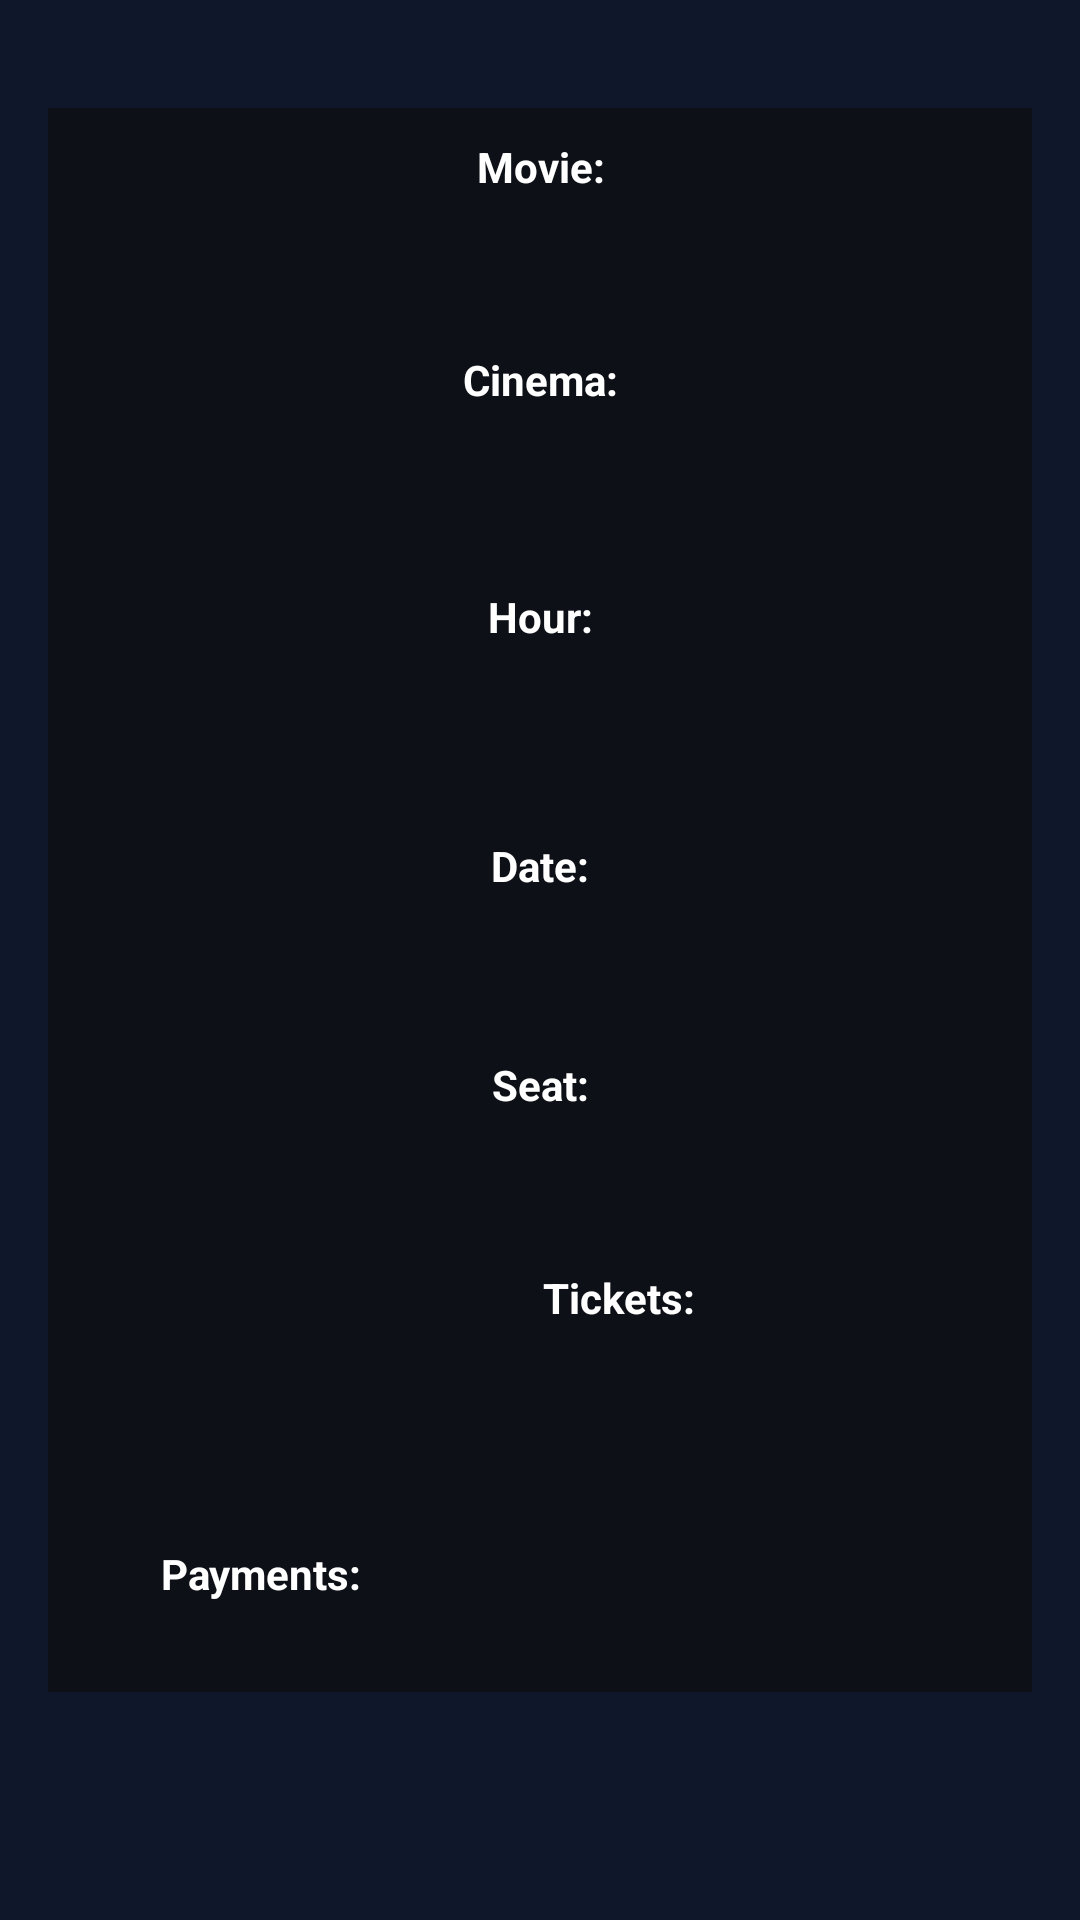

Reconstruct the res/layout file that produces this screen, plus the resources it refers to.
<!-- AndroidManifest.xml: application theme Theme.Cinerma -->
<!-- res/layout/activity_detalle_reserva.xml -->
<?xml version="1.0" encoding="utf-8"?>
<ScrollView xmlns:android="http://schemas.android.com/apk/res/android"
    xmlns:app="http://schemas.android.com/apk/res-auto"
    xmlns:tools="http://schemas.android.com/tools"
    android:id="@+id/main"
    android:layout_width="match_parent"
    android:background="@color/colorFondo"
    android:layout_height="match_parent"
    tools:context=".reservas.DetalleReservaActivity"
    android:padding="16dp">

    <LinearLayout
        android:layout_marginTop="20dp"
        android:layout_width="match_parent"
        android:layout_height="wrap_content"
        android:src="@drawable/border_all"
        android:padding="10dp"
        android:orientation="vertical"
        android:background="@color/colorFondo2">
        
        <TextView
            android:layout_width="match_parent"
            android:layout_height="34dp"
            android:textColor="@color/white"
            android:textAlignment="center"
            android:text="Movie:"
            android:textStyle="bold" />

        <TextView
            android:id="@+id/tvMovie"
            android:layout_width="match_parent"
            android:layout_height="37dp"
            android:text="" />

        
        <TextView
            android:layout_width="match_parent"
            android:layout_height="35dp"
            android:textColor="@color/white"
            android:textAlignment="center"
            android:text="Cinema:"
            android:textStyle="bold" />

        <TextView
            android:id="@+id/tvCinema"
            android:layout_width="match_parent"
            android:layout_height="44dp"
            android:text="" />

        
        <TextView
            android:layout_width="match_parent"
            android:layout_height="36dp"
            android:textColor="@color/white"
            android:textAlignment="center"
            android:text="Hour:"
            android:textStyle="bold" />

        <TextView
            android:id="@+id/tvHour"
            android:layout_width="match_parent"
            android:layout_height="47dp"
            android:text="" />

        
        <TextView
            android:layout_width="match_parent"
            android:layout_height="35dp"
            android:textColor="@color/white"
            android:textAlignment="center"
            android:text="Date:"
            android:textStyle="bold" />

        <TextView
            android:id="@+id/tvDate"

            android:layout_width="match_parent"
            android:layout_height="38dp"
            android:text="" />

        
        <TextView
            android:layout_width="match_parent"
            android:layout_height="36dp"
            android:text="Seat:"
            android:textColor="@color/white"
            android:textAlignment="center"
            android:textStyle="bold" />

        <TextView
            android:id="@+id/tvSeat"
            android:layout_width="match_parent"
            android:layout_height="35dp"
            android:text="" />

        
        <TextView
            android:layout_width="360dp"
            android:layout_height="40dp"
            android:text="Tickets:"
            android:textAlignment="center"
            android:textColor="@color/white"
            android:textStyle="bold" />

        <LinearLayout
            android:id="@+id/ticketsLayout"
            android:layout_width="match_parent"
            android:layout_height="52dp"
            android:orientation="vertical" />

        
        <LinearLayout
            android:id="@+id/paymentsLayout"
            android:layout_width="match_parent"
            android:layout_height="wrap_content"
            android:textAlignment="center"
            android:textColor="@color/white"
            android:orientation="horizontal">

            <TextView
                android:layout_width="122dp"
                android:layout_height="39dp"
                android:text="Payments:"
                android:textAlignment="center"
                android:textColor="@color/white"
                android:textStyle="bold" />
        </LinearLayout>
    </LinearLayout>
</ScrollView>
<!-- resources referenced by this layout -->
<resources>
  <color name="colorFondo">#0f172a</color>
  <color name="colorFondo2">#0d1117</color>
  <color name="white">#FFFFFFFF</color>
  <style name="Theme.Cinerma" parent="Base.Theme.Cinerma" />
  <style name="Base.Theme.Cinerma" parent="Theme.Material3.DayNight.NoActionBar">
          
          
      </style>
</resources>
